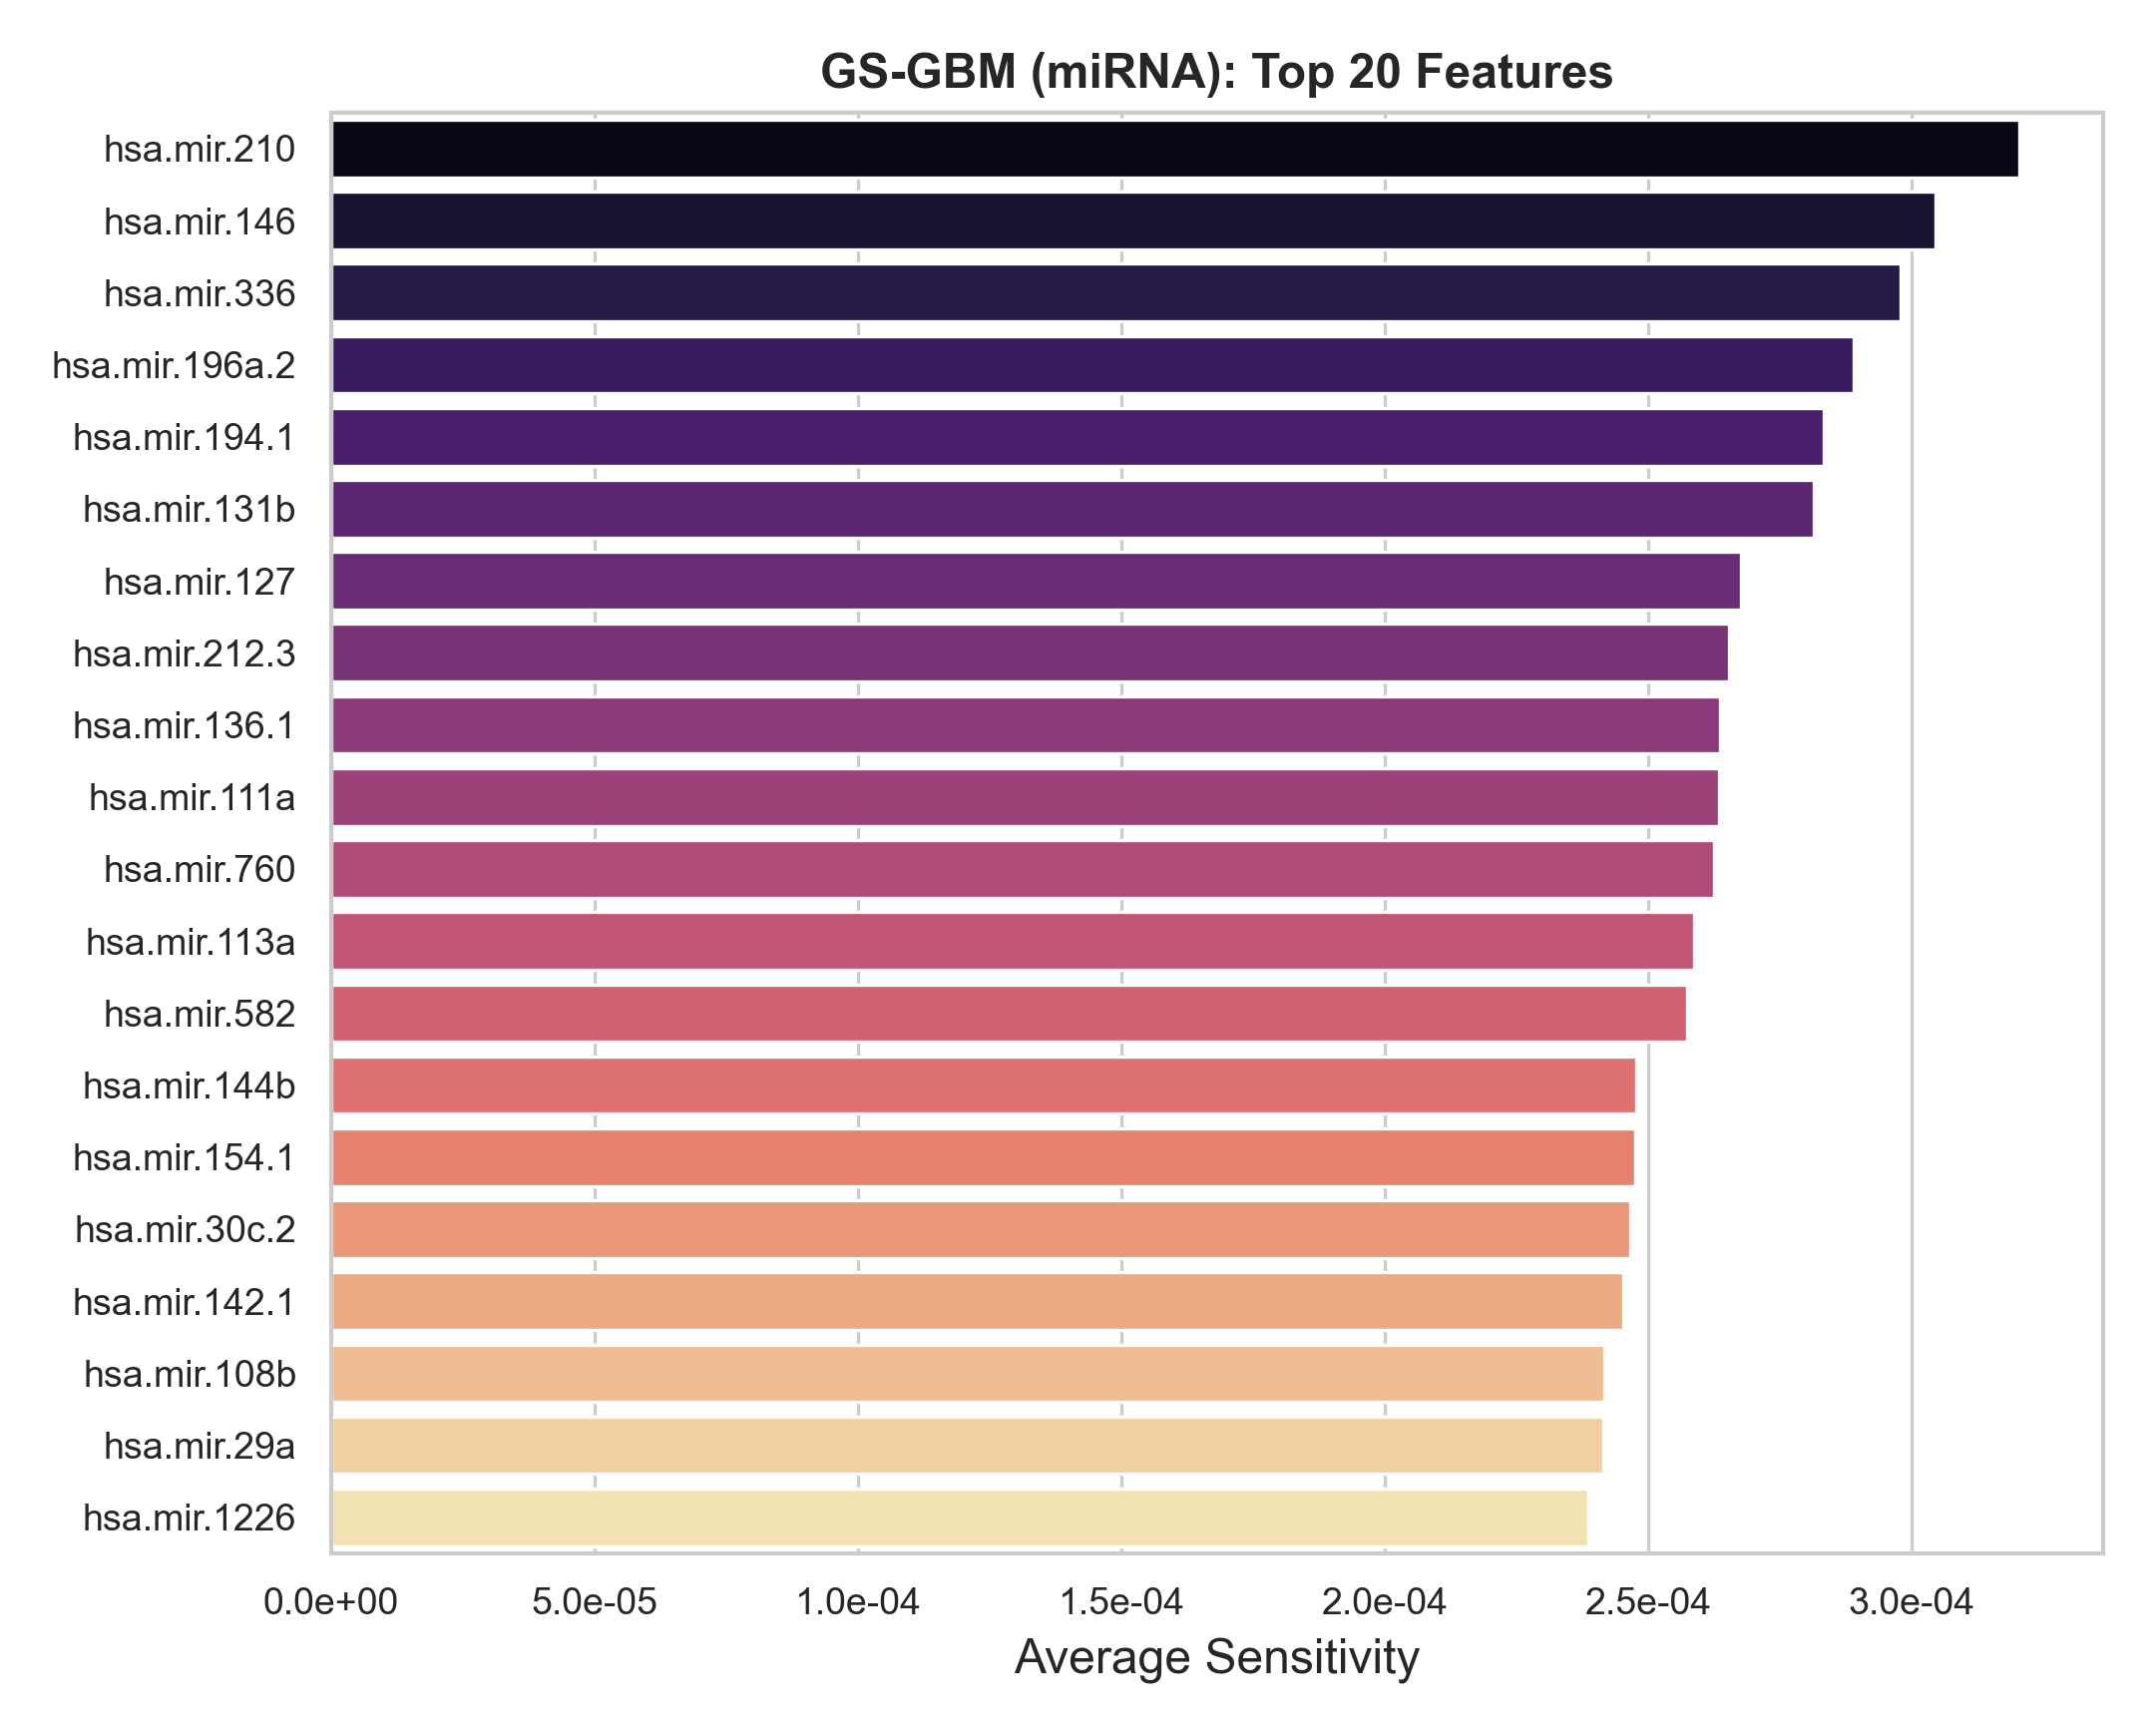

The table this chart was drawn from, first rows:
Feature_Name, Feature_Index, Avg_Sensitivity
hsa.mir.210, 25, 0.0003203
hsa.mir.146, 54, 0.0003045
hsa.mir.336, 104, 0.0002979
hsa.mir.196a.2, 59, 0.0002891
hsa.mir.194.1, 98, 0.0002832
hsa.mir.131b, 123, 0.0002814
hsa.mir.127, 118, 0.0002676
hsa.mir.212.3, 47, 0.0002654
hsa.mir.136.1, 13, 0.0002636
hsa.mir.111a, 74, 0.0002634
hsa.mir.760, 92, 0.0002625
hsa.mir.113a, 84, 0.0002588
hsa.mir.582, 22, 0.0002574
hsa.mir.144b, 122, 0.0002478
hsa.mir.154.1, 11, 0.0002475
hsa.mir.30c.2, 31, 0.0002466
hsa.mir.142.1, 70, 0.0002452
hsa.mir.108b, 64, 0.0002417
hsa.mir.29a, 115, 0.0002414
hsa.mir.1226, 0, 0.0002386
